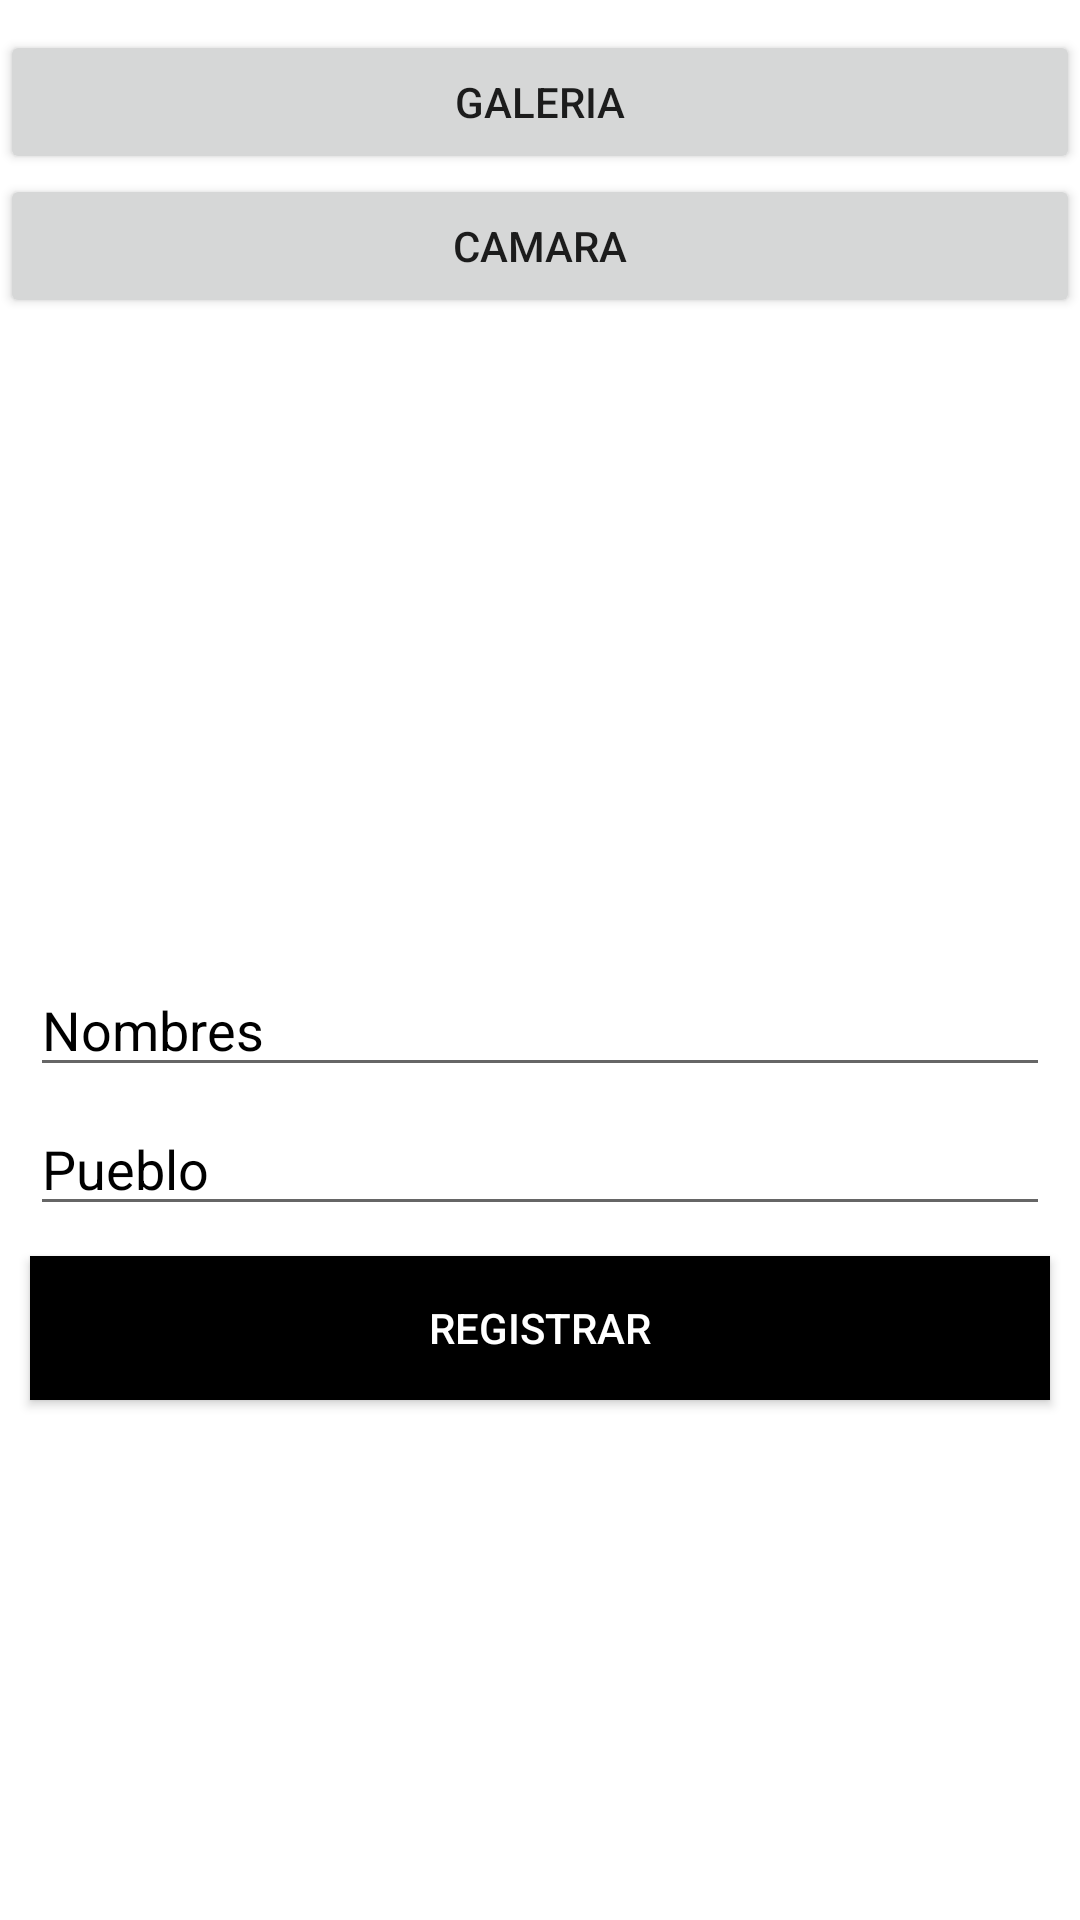

Write the Android layout XML for this screen, with the resource values it uses.
<!-- AndroidManifest.xml: application theme Theme.ExamenFinal -->
<!-- res/layout/activity_registrar_entrenador.xml -->
<?xml version="1.0" encoding="utf-8"?>
<androidx.constraintlayout.widget.ConstraintLayout xmlns:android="http://schemas.android.com/apk/res/android"
    xmlns:app="http://schemas.android.com/apk/res-auto"
    xmlns:tools="http://schemas.android.com/tools"
    android:layout_width="match_parent"
    android:layout_height="match_parent"
    tools:context=".registrarEntrenadorActivity">

    <Button
        android:id="@+id/subirGaleria"
        android:layout_width="match_parent"
        android:layout_height="wrap_content"
        android:layout_marginTop="10dp"
        android:text="GALERIA"
        app:layout_constraintEnd_toEndOf="parent"
        app:layout_constraintStart_toStartOf="parent"
        app:layout_constraintTop_toTopOf="parent" />

    <Button
        android:id="@+id/subirCamara"
        android:layout_width="match_parent"
        android:layout_height="wrap_content"
        android:text="CAMARA"
        app:layout_constraintEnd_toEndOf="parent"
        app:layout_constraintStart_toStartOf="parent"
        app:layout_constraintTop_toBottomOf="@+id/subirGaleria" />

    <ImageView
        android:id="@+id/imgaen"
        android:layout_width="match_parent"
        android:layout_height="200dp"
        android:layout_marginStart="10dp"
        android:layout_marginLeft="10dp"
        android:layout_marginTop="10dp"
        android:layout_marginEnd="10dp"
        android:layout_marginRight="10dp"
        app:layout_constraintEnd_toEndOf="parent"
        app:layout_constraintStart_toStartOf="parent"
        app:layout_constraintTop_toBottomOf="@+id/subirCamara" />

    <EditText
        android:id="@+id/nombres"
        android:layout_width="match_parent"
        android:layout_height="wrap_content"
        android:layout_marginStart="10dp"
        android:layout_marginLeft="10dp"
        android:layout_marginTop="5dp"
        android:layout_marginEnd="10dp"
        android:layout_marginRight="10dp"
        android:hint="Nombres"
        android:textColor="@color/black"
        android:textColorHint="@color/black"
        android:textSize="18sp"
        app:layout_constraintEnd_toEndOf="parent"
        app:layout_constraintStart_toStartOf="parent"
        app:layout_constraintTop_toBottomOf="@+id/imgaen" />

    <EditText
        android:id="@+id/pueblo"
        android:layout_width="match_parent"
        android:layout_height="wrap_content"
        android:layout_marginStart="10dp"
        android:layout_marginLeft="10dp"
        android:layout_marginTop="5dp"
        android:layout_marginEnd="10dp"
        android:layout_marginRight="10dp"
        android:hint="Pueblo"
        android:textColor="@color/black"
        android:textColorHint="@color/black"
        android:textSize="18sp"
        app:layout_constraintEnd_toEndOf="parent"
        app:layout_constraintStart_toStartOf="parent"
        app:layout_constraintTop_toBottomOf="@+id/nombres" />

    <Button
        android:id="@+id/registrar"
        android:layout_width="match_parent"
        android:layout_height="wrap_content"
        android:layout_marginStart="10dp"
        android:layout_marginLeft="10dp"
        android:layout_marginTop="10dp"
        android:layout_marginEnd="10dp"
        android:layout_marginRight="10dp"
        android:background="@color/black"
        android:text="REGISTRAR"
        android:textColor="@color/white"
        app:layout_constraintEnd_toEndOf="parent"
        app:layout_constraintStart_toStartOf="parent"
        app:layout_constraintTop_toBottomOf="@+id/pueblo" />

</androidx.constraintlayout.widget.ConstraintLayout>
<!-- resources referenced by this layout -->
<resources>
  <style name="Theme.ExamenFinal" parent="Theme.MaterialComponents.Light.DarkActionBar">
          
          <item name="colorPrimary">@color/purple_500</item>
          <item name="colorPrimaryVariant">@color/purple_700</item>
          <item name="colorOnPrimary">@color/white</item>
          
          <item name="colorSecondary">@color/teal_200</item>
          <item name="colorSecondaryVariant">@color/teal_700</item>
          <item name="colorOnSecondary">@color/black</item>
          
          <item name="android:statusBarColor" tools:targetApi="l">?attr/colorPrimaryVariant</item>
          
      </style>
  <!-- not gathered from this repository: default colours our renderer supplied (Android Studio template values) -->
  <color name="purple_500">#FF6200EE</color>
  <color name="purple_700">#FF3700B3</color>
  <color name="teal_200">#FF03DAC5</color>
  <color name="teal_700">#FF018786</color>
  <color name="black">#FF000000</color>
  <color name="white">#FFFFFFFF</color>
</resources>
